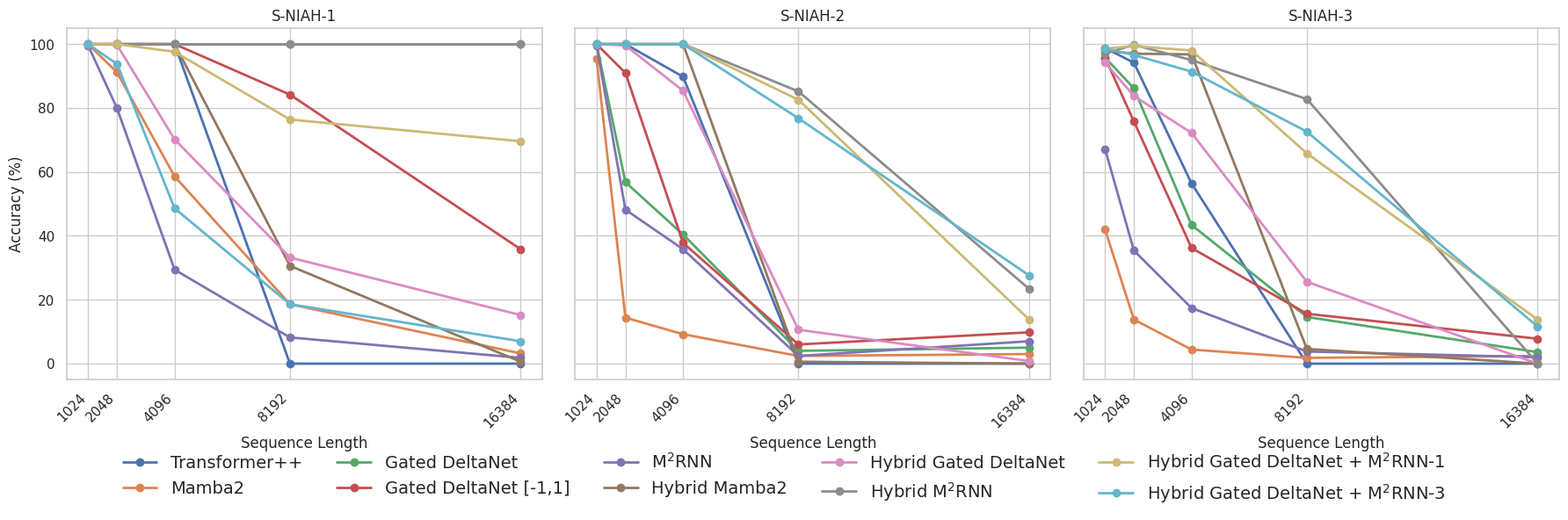

The script that saved this image:
# **************************************************
# Copyright (c) 2025, Mayank Mishra
# **************************************************

import matplotlib.pyplot as plt
import seaborn as sns


raw_texts = [
    """Transformer++;100.0000	100.0000	100.0000	0.0000	0.0000
Mamba2;100.0000	91.2000	58.6000	18.6000	3.2000
Gated DeltaNet;100.0000	100.0000	100.0000	100.0000	100.0000
Gated DeltaNet [-1,1];100.0000	100.0000	100.0000	84.2000	35.8000
M$^2$RNN;99.6000	80.0000	29.4000	8.2000	1.8000
Hybrid Mamba2;100.0000	100.0000	100.0000	30.6000	0.6000
Hybrid Gated DeltaNet;100.0000	99.8000	70.2000	33.2000	15.2000
Hybrid M$^2$RNN;100.0000	100.0000	100.0000	100.0000	100.0000
Hybrid Gated DeltaNet + M$^2$RNN-1;100.0000	100.0000	97.6000	76.4000	69.6000
Hybrid Gated DeltaNet + M$^2$RNN-3;100.0000	93.8000	48.6000	18.6000	7.0000""",
    """Transformer++;100.0000	100.0000	89.8000	0.0000	0.0000
Mamba2;95.4000	14.4000	9.2000	2.4000	3.0000
Gated DeltaNet;100.0000	56.8000	40.4000	4.0000	5.0000
Gated DeltaNet [-1,1];100.0000	91.0000	37.8000	6.0000	9.8000
M$^2$RNN;99.6000	48.2000	35.8000	2.4000	7.0000
Hybrid Mamba2;100.0000	100.0000	100.0000	0.6000	0.0000
Hybrid Gated DeltaNet;100.0000	99.6000	85.4000	10.6000	0.8000
Hybrid M$^2$RNN;100.0000	100.0000	100.0000	85.2000	23.4000
Hybrid Gated DeltaNet + M$^2$RNN-1;100.0000	100.0000	100.0000	82.6000	13.8000
Hybrid Gated DeltaNet + M$^2$RNN-3;100.0000	100.0000	100.0000	76.8000	27.6000""",
    """Transformer++;98.8000	94.2000	56.4000	0.0000	0.0000
Mamba2;42.0000	13.8000	4.4000	1.8000	2.4000
Gated DeltaNet;95.8000	86.2000	43.4000	14.6000	3.6000
Gated DeltaNet [-1,1];95.8000	75.8000	36.2000	15.6000	7.8000
M$^2$RNN;67.2000	35.4000	17.4000	3.8000	2.0000
Hybrid Mamba2;98.0000	97.0000	96.8000	4.6000	0.0000
Hybrid Gated DeltaNet;94.2000	83.8000	72.2000	25.6000	0.0000
Hybrid M$^2$RNN;97.0000	99.8000	95.0000	82.8000	0.0000
Hybrid Gated DeltaNet + M$^2$RNN-1;98.6000	99.4000	98.0000	65.8000	13.8000
Hybrid Gated DeltaNet + M$^2$RNN-3;98.6000	96.6000	91.4000	72.6000	11.6000""",
]

sequence_lengths = [1024, 2048, 4096, 8192, 16384]


def plot(raw_text, ax, title):
    results = {}
    for line in raw_text.strip().split("\n"):
        model, line = line.split(";")
        parts = line.split()
        scores = list(map(float, parts))
        results[model] = scores

    for model, scores in results.items():
        ax.plot(sequence_lengths, scores, marker="o", linewidth=2, label=model)

    ax.set_xticks(sequence_lengths)
    ax.set_xlabel("Sequence Length")
    ax.set_title(title)
    ax.set_xticks(sequence_lengths)
    ax.set_xticklabels(sequence_lengths, rotation=45, ha="right")
    ax.grid(True)


sns.set(style="whitegrid")

fig, axes = plt.subplots(1, 3, figsize=(18, 6), sharey=True)

titles = ["S-NIAH-1", "S-NIAH-2", "S-NIAH-3"]

for ax, raw_text, title in zip(axes, raw_texts, titles):
    plot(raw_text, ax, title)

axes[0].set_ylabel("Accuracy (%)")
handles, labels = axes[0].get_legend_handles_labels()
fig.legend(handles, labels, loc="lower center", ncol=5, frameon=False, fontsize=14)  # adjust depending on #models


plt.tight_layout(rect=[0, 0.1, 1, 1])  # leave space for legend
plt.savefig("niah.svg", format="svg")
